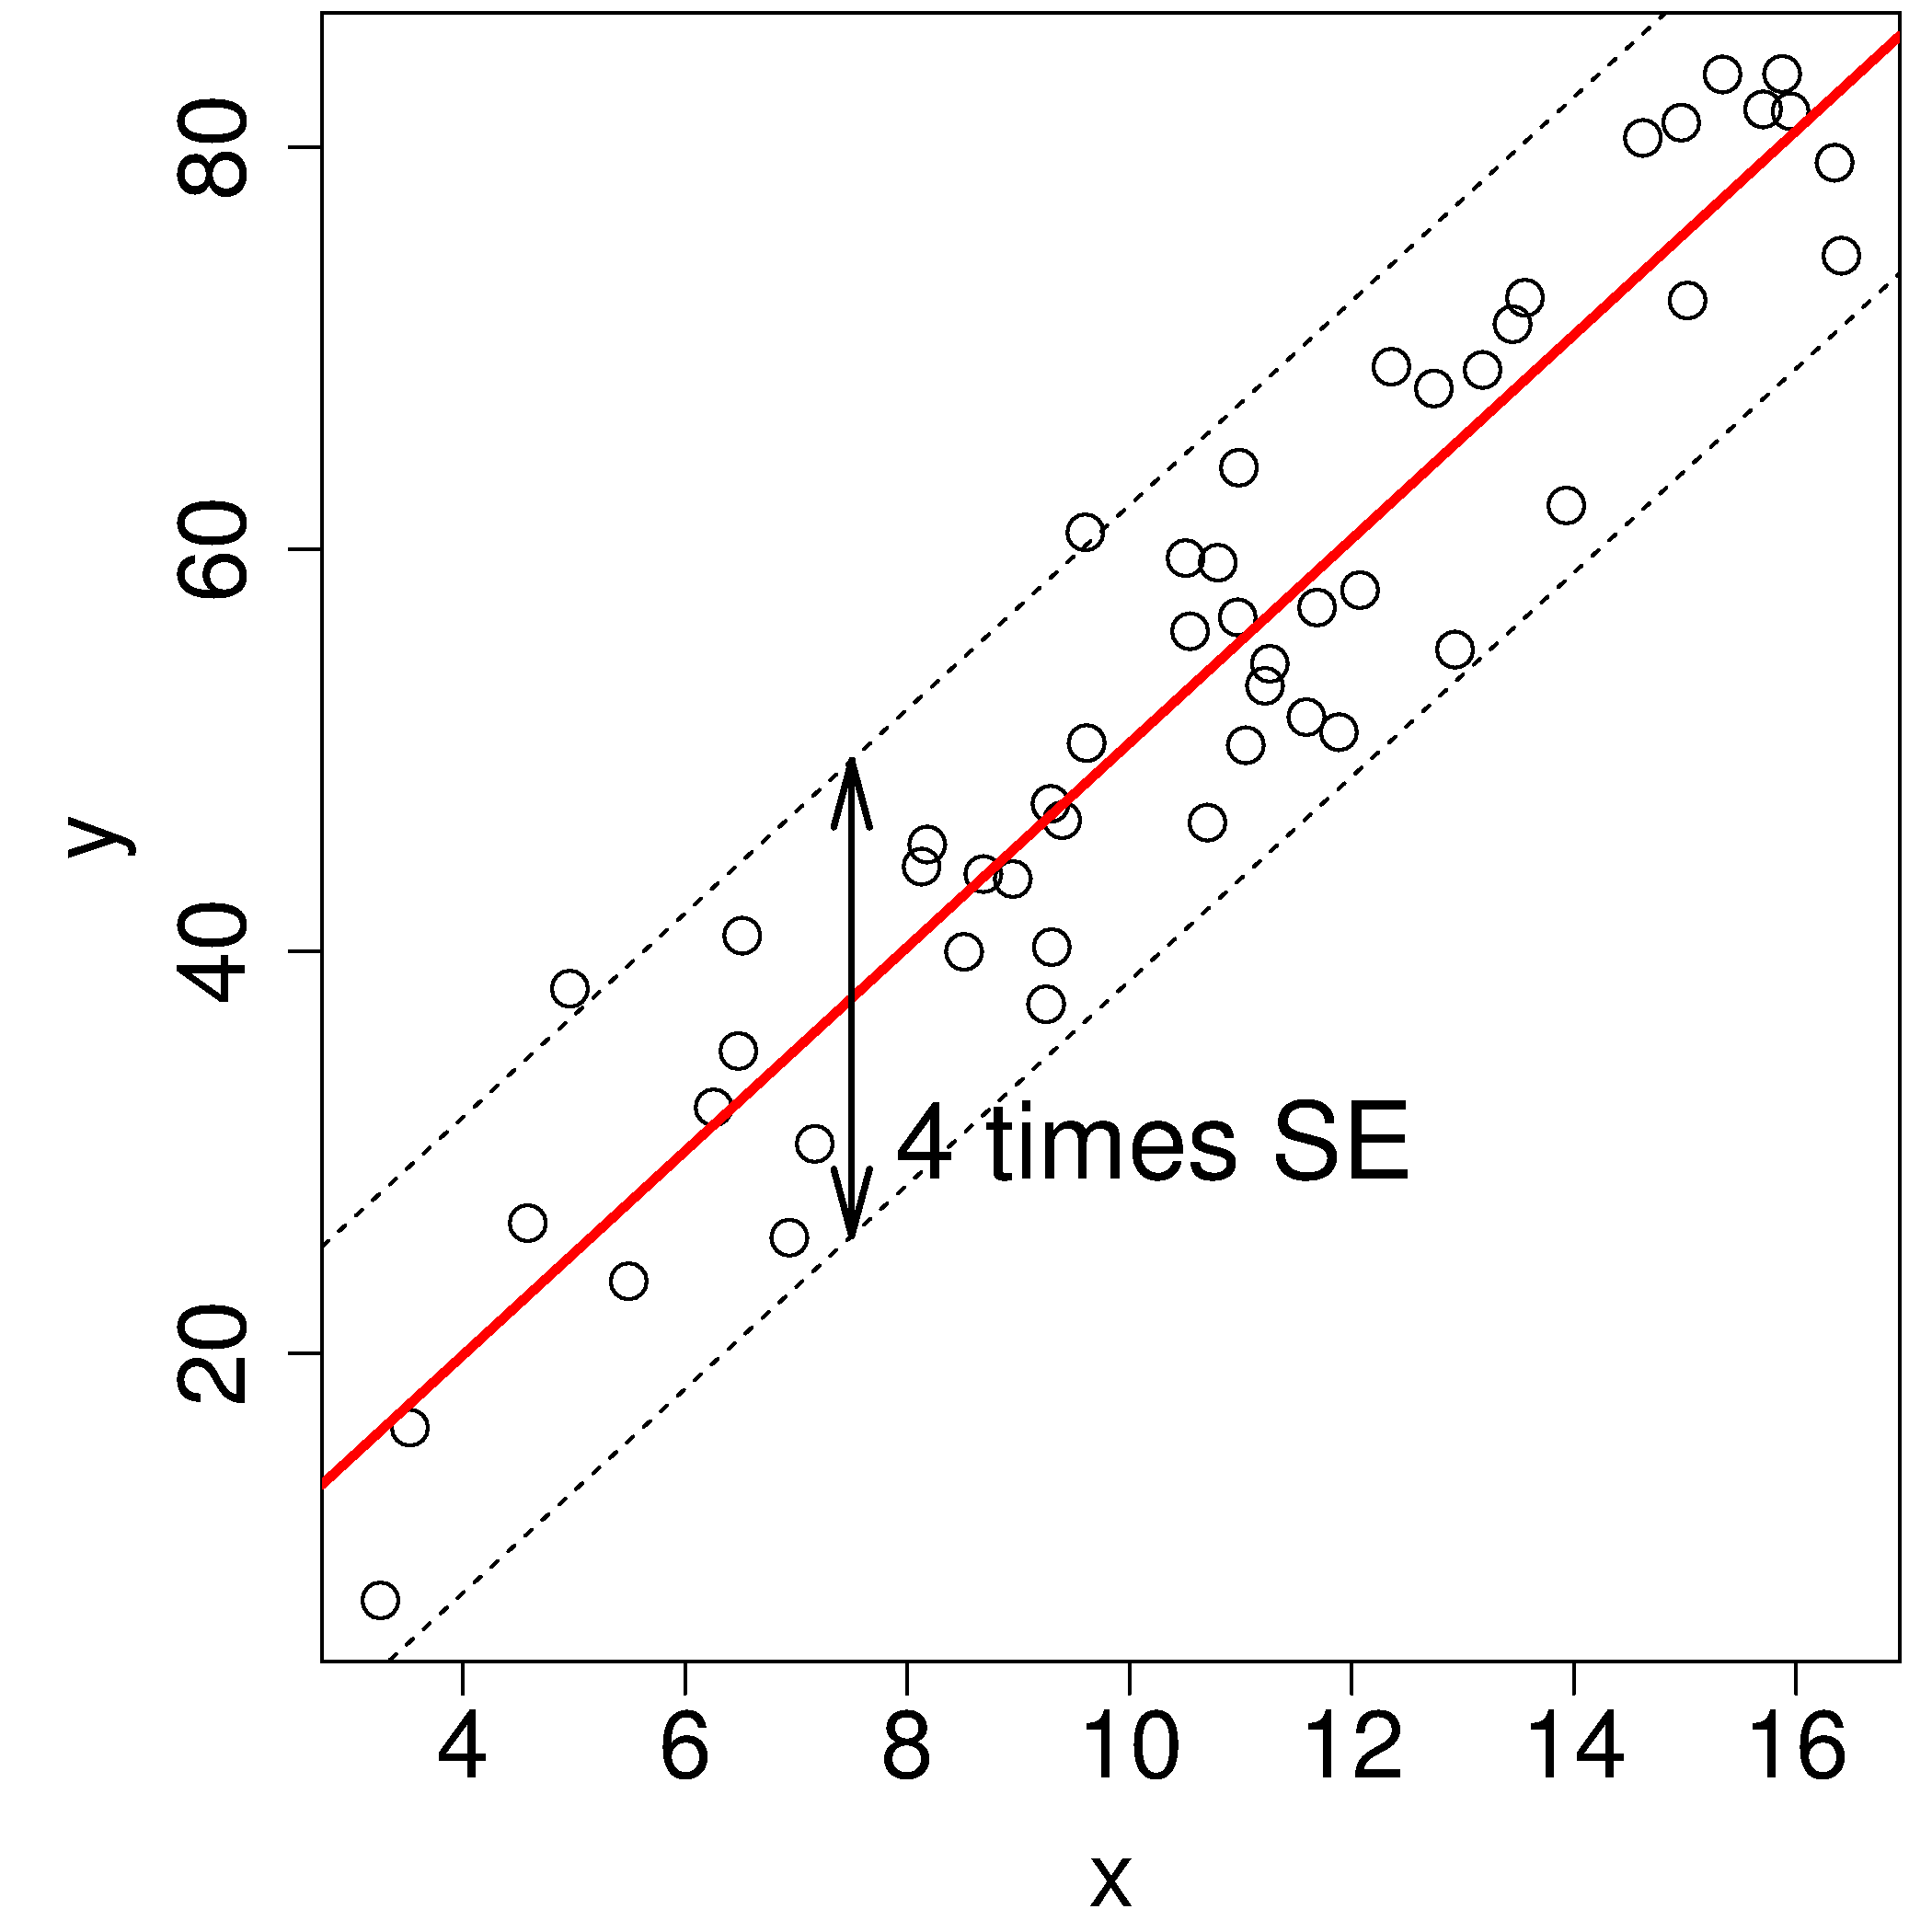

Write the R code that produced this figure.

N=50
set.seed(10)
x <- rnorm(N, mean=12, sd=4)
y <-  5*x + rnorm(N, mean=0, sd=6)
model = lm(y~x)
SE = sqrt(sum(model$residuals * model$residuals)/model$df.residual)


bitmap('show-naive-predictions.png', type="png256", width=7, height=7, res=300, pointsize=14)
par(mar=c(4.2, 5, 0.2, 0.5))  # (bottom, left, top, right); defaults are par(mar=c(5, 4, 4, 2) + 0.1)
par(cex.lab=1.7, cex.main=1.4, cex.sub=1.8, cex.axis=1.8)
plot(x,y,cex=1.5)
abline(model, col="red", lwd=3)
abline(a= model$coef[1]+2*SE, b=model$coef[2], col="black", lty=2)
abline(a= model$coef[1]-2*SE, b=model$coef[2], col="black", lty=2)

x0=7.5
ybase = model$coef[1]+model$coef[2]*x0
ybase
ybase-2*SE
arrows(x0=x0,y0=ybase-2*SE,x1=x0,y1=ybase+2*SE, lwd=2, angle=15, length=0.25, code=3)
text(7.6,30, "4 times SE", cex=2, pos=4)
dev.off()
